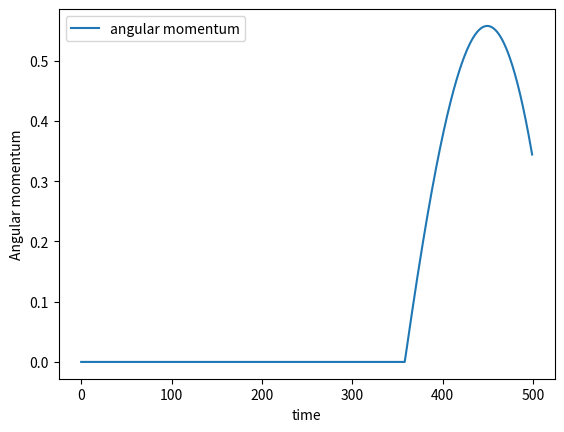

Reproduce this figure in Python.
#!/usr/bin/env python3
# -*- coding: utf-8 -*-
"""
Created on Thu Jan 27 12:30:08 2022

@author: ilariacaporali
"""

import numpy as np
import matplotlib.pyplot as plt

tmin = 0
tmax = 5
h = 0.01
N = int(tmax/h)

m = np.array([6., 2.])

x10 = np.array([0.,0., 0.]) 
x20 = np.array([0.,2., 0.]) 
x0 = np.array([x10, x20])

x = np.zeros((N, 2, 3), float)
x[0,:,:] = x0

v10 = np.array([0.,0., 0.]) 
v20 = np.array([2.,0., 0.]) 
v0 = np.array([v10, v20])

v = np.zeros((N, 2, 3), float)
v[0,:,:] = v0

a = np.zeros((N, 2, 3), float)

for n in range(N-1):
    
    for i in range(2):
        for j in range(2):
            if(j!=i):
                a[n,i,:] = -m[j]*(x[n,i,:]-x[n,j,:])/np.linalg.norm(x[n,i,:]-x[n,j,:])**3
    
    x[n+1,:,:] = x[n,:,:] + h*v[n,:,:] + 0.5*h*h*a[n,:,:]
    
    for i in range(2):
        for j in range(2):
            if(j!=i):
                a[n+1,i,:] = -m[j]*(x[n+1,i,:]-x[n+1,j,:])/np.linalg.norm(x[n+1,i,:]-x[n+1,j,:])**3
                
    v[n+1,:,:] = v[n,:,:] + 0.5*h*( a[n,:,:] + a[n+1,:,:] )
    
xcm = np.zeros((N,3), float)
xc = np.zeros((N, 2, 3), float)

for i in range(2):
    xcm[:,:] += m[i]*x[:,i,:]/sum(m)
    
xc[:,0,:] = x[:,0,:] - xcm
xc[:,1,:] = x[:,1,:] - xcm
'''  
plt.plot(xc[:,0,0], xc[:,0,1], label='body 1', color='green')
plt.plot(xc[:,1,0], xc[:,1,1], label='body 2', color='purple')
plt.legend()
plt.show()
'''
K = np.zeros(N, float)
U = np.zeros(N, float)
E = np.zeros(N, float)

for n in range(N):
    for i in range(2):
        K[n] += 0.5*m[i]*np.linalg.norm(v[n,i,:])**2
        for j in range(2):
            if(j!=i):
                U[n] += -m[i]*m[j]/np.linalg.norm(x[n,i,:]-x[n,j,:])
                
E = U + K

E = abs((E - E[0])/E[0])
'''
plt.plot(E, label='energy')
plt.xlabel('time')
plt.ylabel('Energy')
plt.legend()
plt.show()
'''
L = np.zeros(N, float)

for n in range(N):#time
    for k in range(2):#body
        L[n] += m[k]* np.linalg.norm(v[n,k,0]*x[n,k,1] - v[n,k,1]*x[n,k,0])
        
L = abs((L - L[0])/L[0])
                    
plt.plot(L, label='angular momentum')
plt.xlabel('time')
plt.ylabel('Angular momentum')
plt.legend()
plt.show()
            
            


            

                
